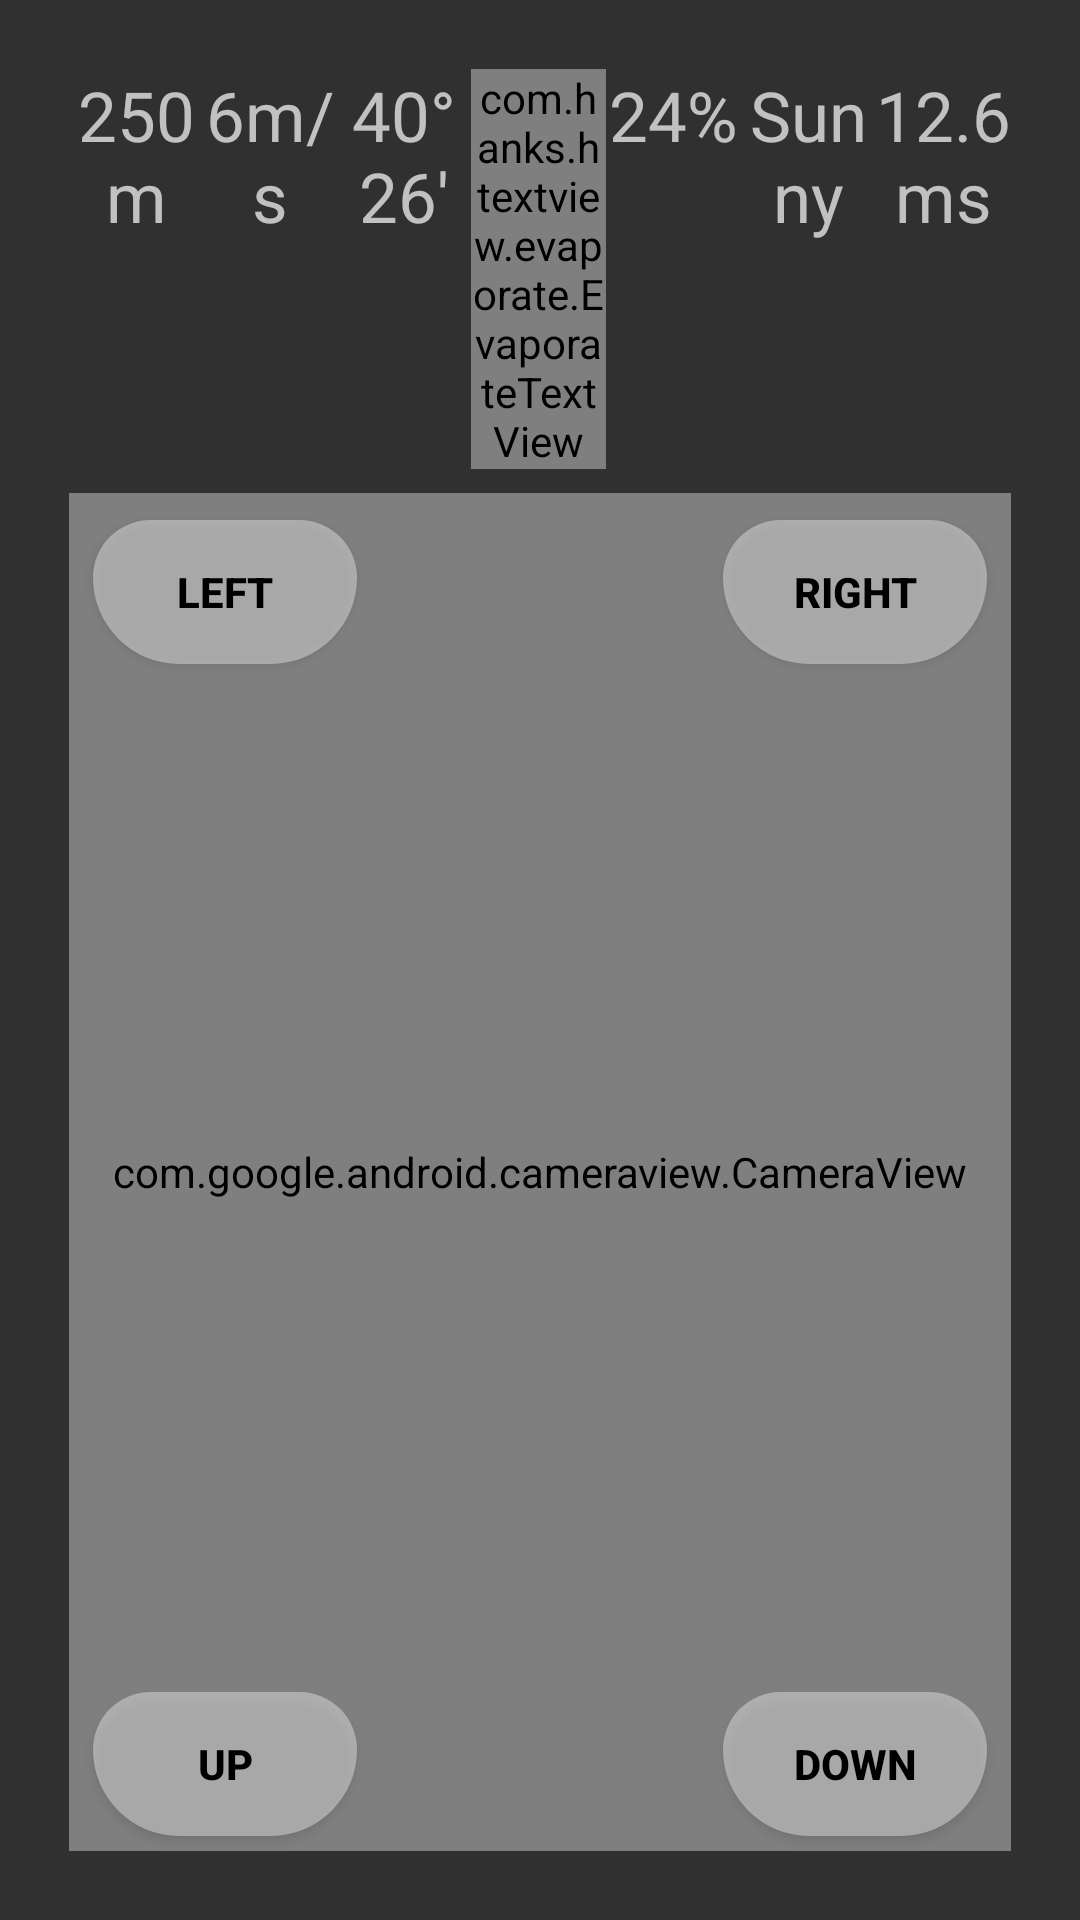

Produce the Android XML layout that renders to this screen, including the resource entries it uses.
<!-- AndroidManifest.xml: activity theme Theme.AppCompat.NoActionBar -->
<!-- res/layout/activity_control.xml -->
<?xml version="1.0" encoding="utf-8"?>
<RelativeLayout
    xmlns:android="http://schemas.android.com/apk/res/android"
    xmlns:app="http://schemas.android.com/apk/res-auto"
    xmlns:tools="http://schemas.android.com/tools"
    android:layout_height="match_parent"
    android:layout_width="match_parent"
    android:padding="23sp">

    <LinearLayout
        android:id="@+id/llm"
        android:layout_width="match_parent"
        android:layout_height="wrap_content"
        android:layout_alignParentStart="true"
        android:orientation="horizontal">

        <TextView
            android:layout_width="1sp"
            android:layout_height="wrap_content"
            android:text="@string/_250m"
            android:layout_weight="1.0"
            android:textSize="23sp"
            android:textAlignment="center" />

        <TextView
            android:layout_width="1sp"
            android:layout_height="wrap_content"
            android:text="@string/_6m_s"
            android:textSize="23sp"
            android:textAlignment="center"
            android:layout_weight="1.0" />

        <TextView
            android:layout_width="1sp"
            android:layout_height="wrap_content"
            android:text="@string/_40_26"
            android:layout_weight="1.0"
            android:textAlignment="center"
            android:textSize="23sp"/>

        <com.hanks.htextview.evaporate.EvaporateTextView
            android:id="@+id/main-head"
            android:layout_width="1sp"
            android:layout_height="wrap_content"
            android:text="@string/raspi"
            android:textAlignment="center"
            android:layout_weight="1.0"
            android:textSize="40sp"
            android:textStyle="bold"
            android:textColor="#FFFFFF" />

        <TextView
            android:layout_width="1sp"
            android:layout_height="wrap_content"
            android:layout_weight="1.0"
            android:textAlignment="center"
            android:text="@string/_24"
            android:textSize="23sp" />

        <TextView
            android:layout_width="1sp"
            android:layout_height="wrap_content"
            android:text="@string/sunny"
            android:layout_weight="1.0"
            android:textAlignment="center"
            android:textSize="23sp" />

        <TextView
            android:layout_width="1sp"
            android:layout_height="wrap_content"
            android:text="@string/_12_6ms"
            android:layout_weight="1.0"
            android:textAlignment="center"
            android:textSize="23sp" />
    </LinearLayout>

    <RelativeLayout
        android:layout_width="match_parent"
        android:layout_height="match_parent"
        android:layout_below="@+id/llm">

        <com.google.android.cameraview.CameraView
            android:id="@+id/camera"
            android:layout_marginTop="8sp"
            android:layout_width="match_parent"
            android:layout_height="match_parent"
            android:keepScreenOn="true"
            android:adjustViewBounds="true"
            app:autoFocus="true"
            app:facing="back"
            app:flash="off"
            app:aspectRatio="16:9" />

        <Button
            android:layout_width="wrap_content"
            android:layout_height="wrap_content"
            android:text="@string/left"
            android:padding="5sp"
            android:layout_gravity="center"
            android:textColor="#000000"
            android:layout_marginTop="17sp"
            android:layout_marginBottom="5sp"
            android:layout_marginStart="8sp"
            android:textSize="14sp"
            android:layout_marginEnd="8sp"
            android:textStyle="bold"
            android:background="@drawable/control_buts" />

        <Button
            android:layout_width="wrap_content"
            android:layout_height="wrap_content"
            android:text="@string/right"
            android:padding="5sp"
            android:layout_gravity="center"
            android:textColor="#000000"
            android:layout_marginTop="17sp"
            android:layout_marginBottom="5sp"
            android:textSize="14sp"
            android:layout_marginEnd="8sp"
            android:textStyle="bold"
            android:background="@drawable/control_buts"
            android:layout_alignParentEnd="true"
            tools:ignore="RelativeOverlap" />

        <Button
            android:layout_width="wrap_content"
            android:layout_height="wrap_content"
            android:text="@string/up"
            android:padding="5sp"
            android:layout_gravity="center"
            android:textColor="#000000"
            android:layout_marginTop="17sp"
            android:layout_marginBottom="5sp"
            android:textSize="14sp"
            android:layout_marginStart="8sp"
            android:textStyle="bold"
            android:layout_alignParentBottom="true"
            android:background="@drawable/control_buts" />

        <Button
            android:layout_width="wrap_content"
            android:layout_height="wrap_content"
            android:text="@string/down"
            android:padding="5sp"
            android:layout_gravity="center"
            android:textColor="#000000"
            android:layout_marginTop="17sp"
            android:layout_marginBottom="5sp"
            android:textSize="14sp"
            android:layout_marginEnd="8sp"
            android:textStyle="bold"
            android:layout_alignParentBottom="true"
            android:layout_alignParentEnd="true"
            android:background="@drawable/control_buts"
            tools:ignore="RelativeOverlap" />

    </RelativeLayout>

</RelativeLayout>
<!-- resources referenced by this layout -->
<resources>
  <!-- drawable control_buts (drawable) -->
  <?xml version="1.0" encoding="utf-8"?>
  <shape
      xmlns:android="http://schemas.android.com/apk/res/android"
      android:shape="rectangle">
  
      <corners
          android:bottomLeftRadius="30sp"
          android:bottomRightRadius="30sp"
          android:radius="60sp"
          android:topLeftRadius="20sp"
          android:topRightRadius="20sp"
          />
  
      <solid android:color="#80e0e0e0" />
  
      <padding
          android:bottom="2sp"
          android:top="2sp"
          />
  
      
  
  </shape>
  <string name="_12_6ms">12.6ms</string>
  <string name="_24">24%</string>
  <string name="_250m">250m</string>
  <string name="_40_26">40° 26′</string>
  <string name="_6m_s">6m/s</string>
  <string name="down">Down</string>
  <string name="left">Left</string>
  <string name="raspi">RasPi</string>
  <string name="right">Right</string>
  <string name="sunny">Sunny</string>
  <string name="up">Up</string>
</resources>
